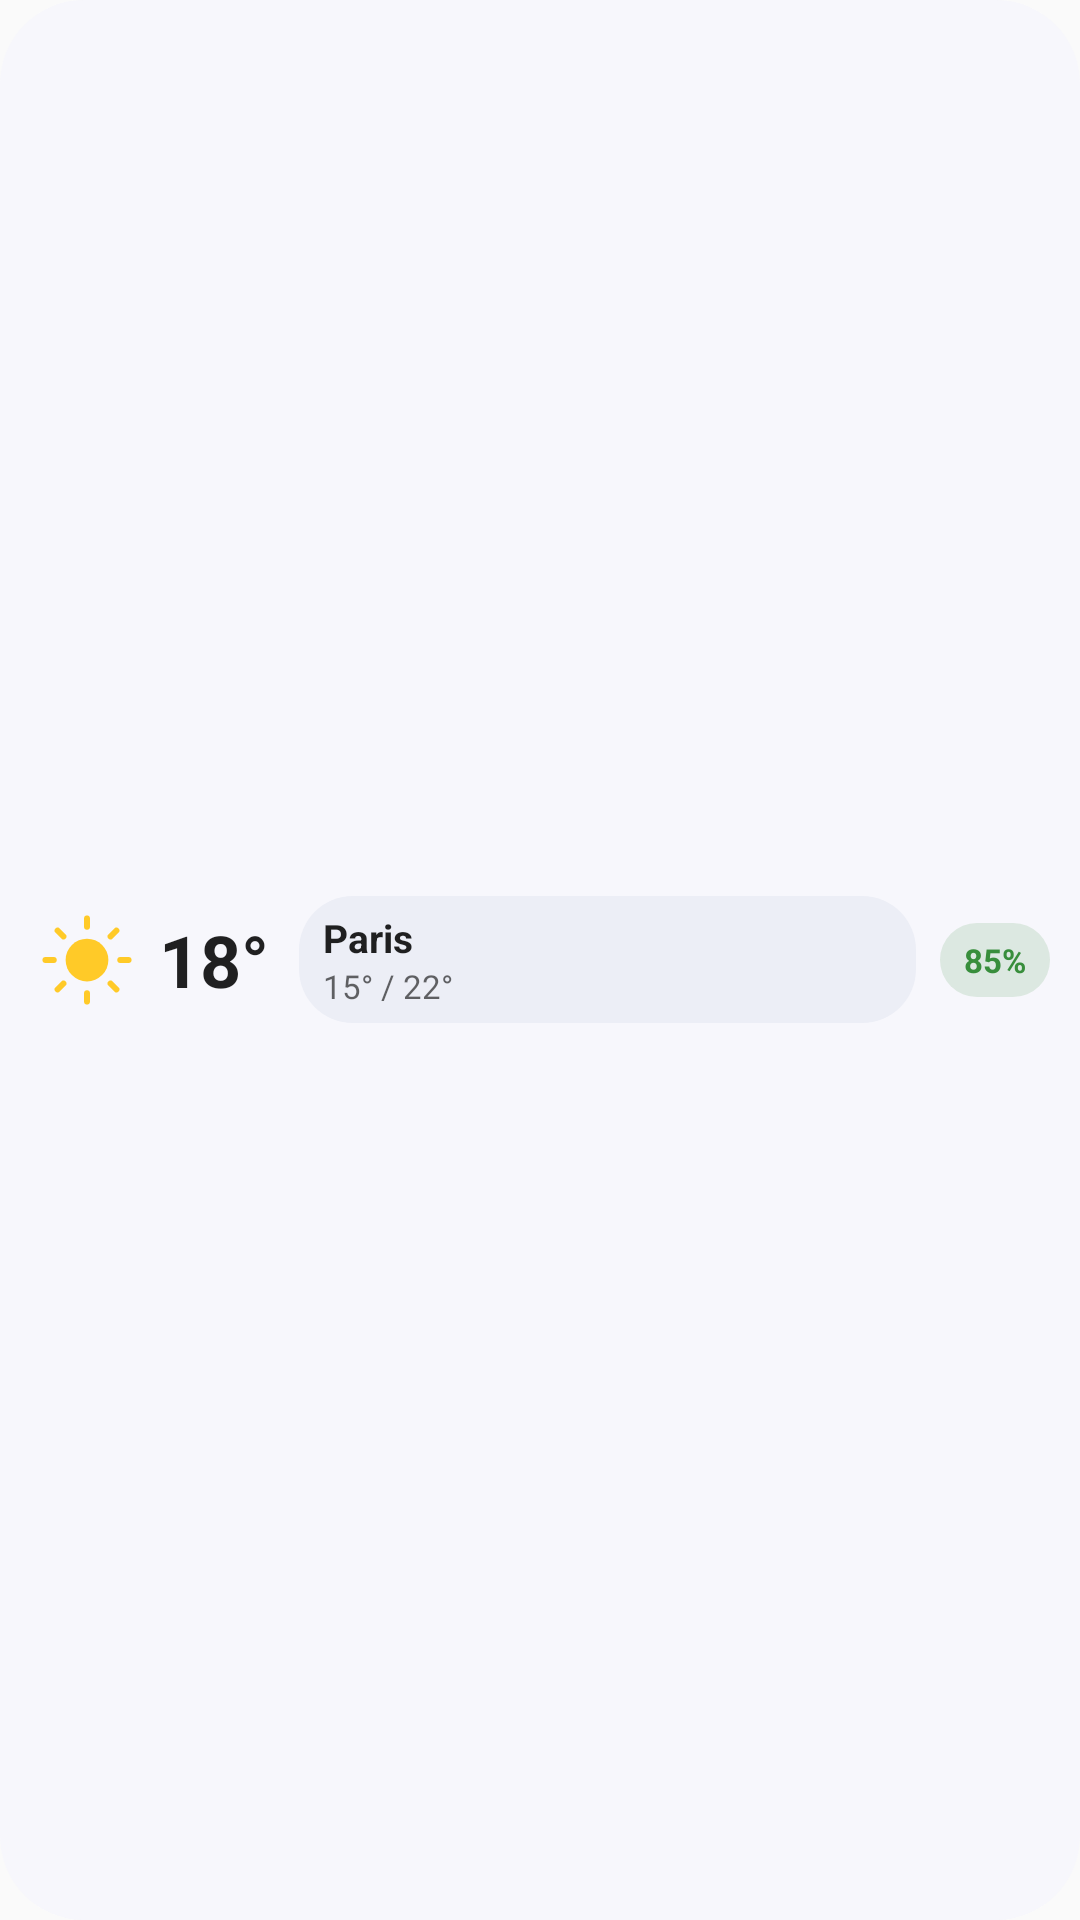

Produce the Android XML layout that renders to this screen, including the resource entries it uses.
<!-- AndroidManifest.xml: application theme Theme.MeteoCompare -->
<!-- res/layout/widget_preview_wide.xml -->
<?xml version="1.0" encoding="utf-8"?>
<LinearLayout xmlns:android="http://schemas.android.com/apk/res/android"
    android:layout_width="match_parent"
    android:layout_height="match_parent"
    android:orientation="horizontal"
    android:padding="10dp"
    android:gravity="center_vertical"
    android:background="@drawable/widget_preview_bg">

    <ImageView
        android:layout_width="38dp"
        android:layout_height="38dp"
        android:src="@drawable/widget_preview_weather_sun"
        android:contentDescription="@null" />

    <TextView
        android:layout_width="wrap_content"
        android:layout_height="wrap_content"
        android:layout_marginStart="5dp"
        android:text="18°"
        android:textSize="24sp"
        android:textStyle="bold"
        android:textColor="?android:attr/textColorPrimary" />

    <LinearLayout
        android:layout_width="0dp"
        android:layout_height="wrap_content"
        android:layout_weight="1"
        android:layout_marginStart="10dp"
        android:layout_marginEnd="8dp"
        android:orientation="vertical"
        android:paddingStart="8dp"
        android:paddingEnd="8dp"
        android:paddingTop="5dp"
        android:paddingBottom="5dp"
        android:background="@drawable/widget_preview_surface_bg">

        <TextView
            android:layout_width="wrap_content"
            android:layout_height="wrap_content"
            android:text="Paris"
            android:textSize="13sp"
            android:textStyle="bold"
            android:textColor="?android:attr/textColorPrimary"
            android:maxLines="1"
            android:ellipsize="end" />

        <TextView
            android:layout_width="wrap_content"
            android:layout_height="wrap_content"
            android:text="15° / 22°"
            android:textSize="11sp"
            android:textColor="?android:attr/textColorSecondary"
            android:maxLines="1"
            android:ellipsize="end" />
    </LinearLayout>

    <TextView
        android:layout_width="wrap_content"
        android:layout_height="wrap_content"
        android:text="85%"
        android:textSize="11sp"
        android:textStyle="bold"
        android:textColor="@color/widget_preview_confidence"
        android:background="@drawable/widget_preview_pill_bg"
        android:paddingStart="8dp"
        android:paddingEnd="8dp"
        android:paddingTop="5dp"
        android:paddingBottom="5dp" />
</LinearLayout>
<!-- resources referenced by this layout -->
<resources>
  <color name="widget_preview_confidence">#388E3C</color>
  <!-- drawable widget_preview_bg (drawable) -->
  <?xml version="1.0" encoding="utf-8"?>
  <shape xmlns:android="http://schemas.android.com/apk/res/android"
      android:shape="rectangle">
      <solid android:color="#F7F7FC" />
      <corners android:radius="28dp" />
  </shape>
  <!-- drawable widget_preview_pill_bg (drawable) -->
  <?xml version="1.0" encoding="utf-8"?>
  <shape xmlns:android="http://schemas.android.com/apk/res/android"
      android:shape="rectangle">
      <solid android:color="#24388E3C" />
      <corners android:radius="18dp" />
  </shape>
  <!-- drawable widget_preview_surface_bg (drawable) -->
  <?xml version="1.0" encoding="utf-8"?>
  <shape xmlns:android="http://schemas.android.com/apk/res/android"
      android:shape="rectangle">
      <solid android:color="#ECEEF6" />
      <corners android:radius="18dp" />
  </shape>
  <!-- drawable widget_preview_weather_sun (drawable) -->
  <?xml version="1.0" encoding="utf-8"?>
  <vector xmlns:android="http://schemas.android.com/apk/res/android"
      android:width="48dp" android:height="48dp"
      android:viewportWidth="48" android:viewportHeight="48">
      <path android:fillColor="#FFFFCA28"
          android:pathData="M24,15 A9,9 0,1 0,24 33 A9,9 0,1 0,24 15" />
      <path android:fillColor="@android:color/transparent"
          android:strokeColor="#FFFFCA28" android:strokeWidth="2.5"
          android:strokeLineCap="round"
          android:pathData="M24,6.5 L24,10 M24,38 L24,41.5 M6.5,24 L10,24 M38,24 L41.5,24 M11.6,11.6 L14.1,14.1 M33.9,33.9 L36.4,36.4 M36.4,11.6 L33.9,14.1 M14.1,33.9 L11.6,36.4" />
  </vector>
  <style name="Theme.MeteoCompare" parent="android:Theme.Material.Light.NoActionBar" />
</resources>
